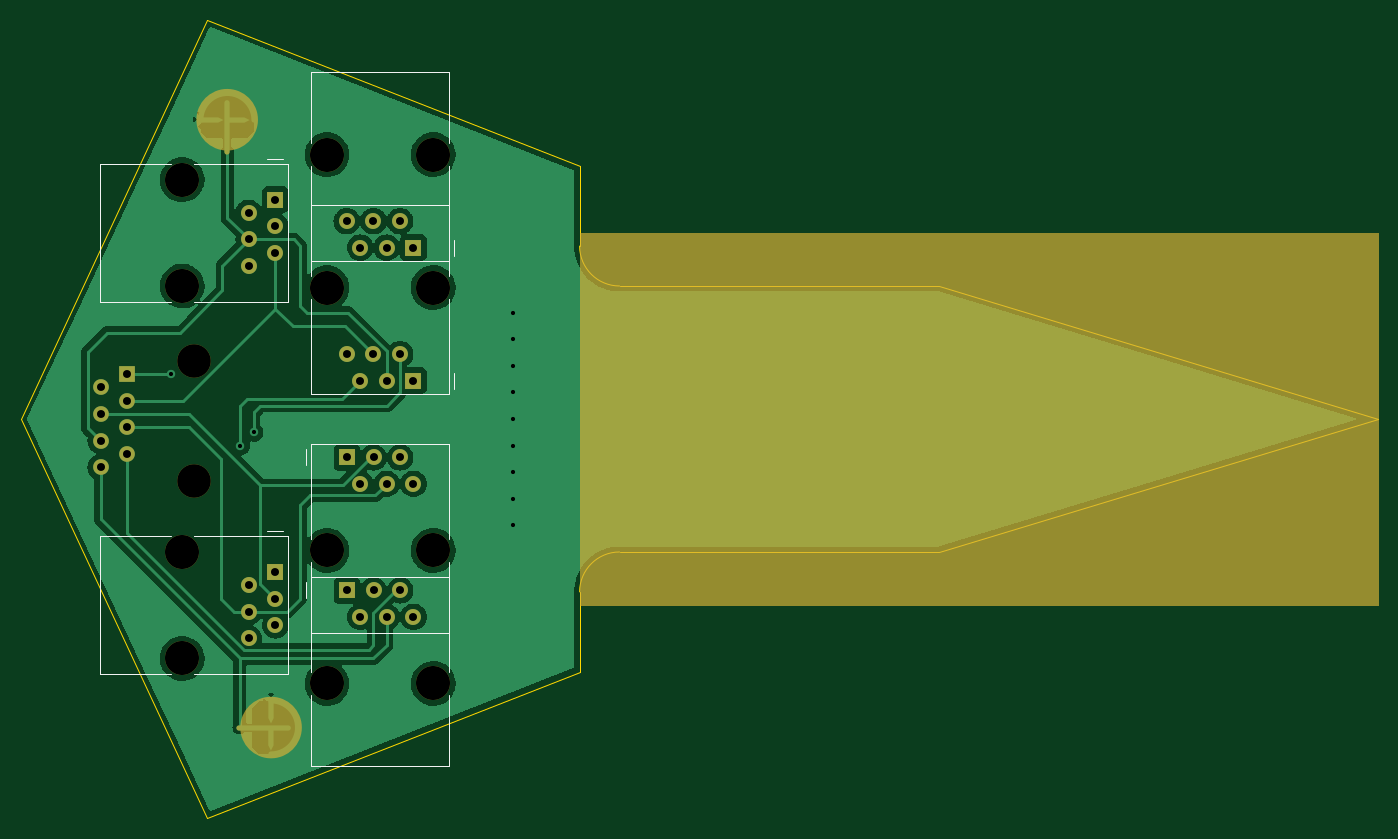
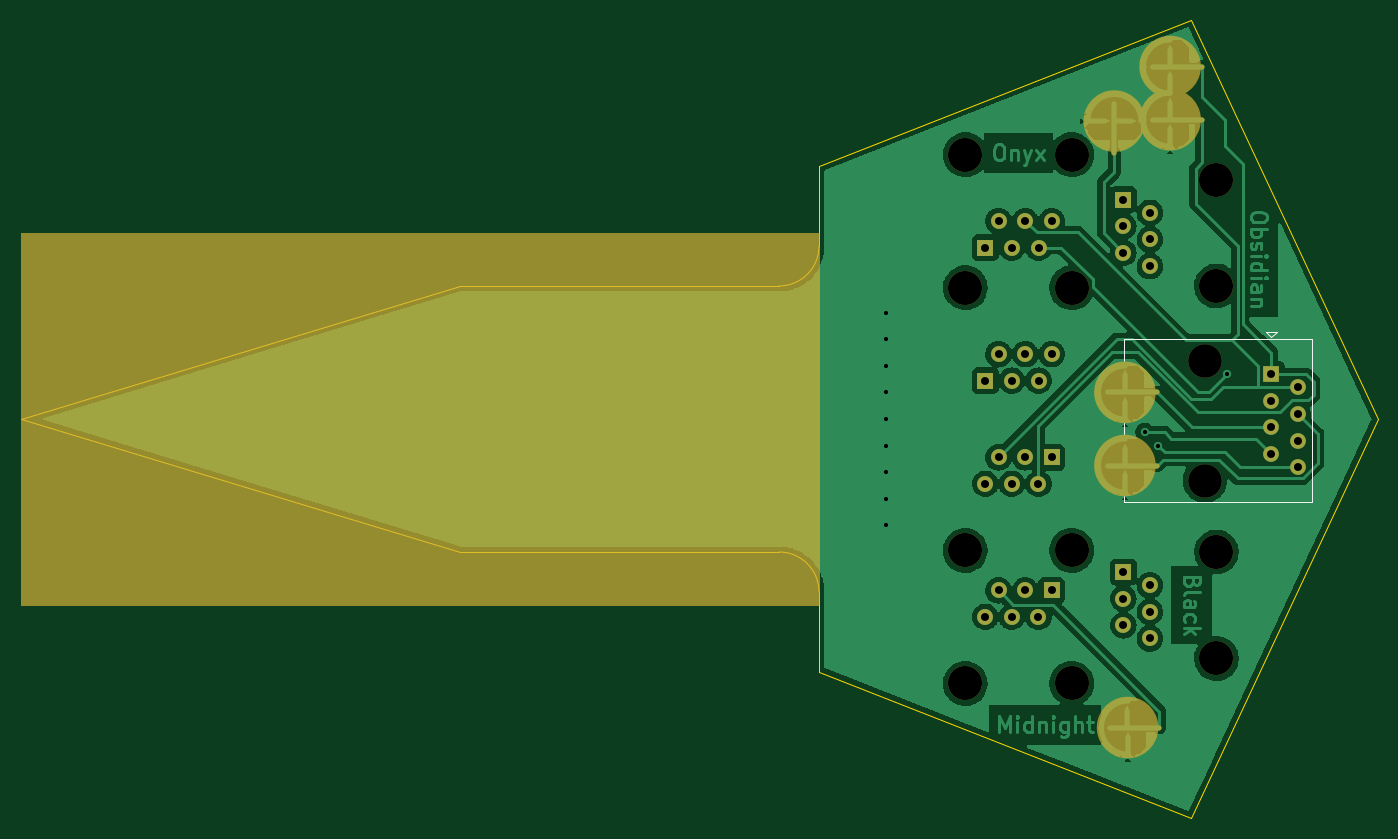
Circuit board: 11 layer files. Board 129.5 x 76.2 mm.
- bottom_copper: shadystake-B_Cu.gbl (151257 bytes)
- bottom_mask: shadystake-B_Mask.gbs (5702 bytes)
- paste: shadystake-B_Paste.gbp (3180 bytes)
- bottom_silk: shadystake-B_Silkscreen.gbo (6079 bytes)
- outline: shadystake-Edge_Cuts.gm1 (1180 bytes)
- top_copper: shadystake-F_Cu.gtl (108475 bytes)
- top_mask: shadystake-F_Mask.gts (4995 bytes)
- paste: shadystake-F_Paste.gtp (2773 bytes)
- top_silk: shadystake-F_Silkscreen.gto (8124 bytes)
- drill: shadystake-NPTH.drl (648 bytes)
- drill: shadystake-PTH.drl (1239 bytes)

=== bottom_copper: shadystake-B_Cu.gbl (151257 bytes, source omitted) ===
=== bottom_mask: shadystake-B_Mask.gbs ===
%TF.GenerationSoftware,KiCad,Pcbnew,(6.0.5-22-g43b8adad1a)*%
%TF.CreationDate,2022-05-13T22:53:21-07:00*%
%TF.ProjectId,shadystake,73686164-7973-4746-916b-652e6b696361,rev?*%
%TF.SameCoordinates,Original*%
%TF.FileFunction,Soldermask,Bot*%
%TF.FilePolarity,Negative*%
%FSLAX46Y46*%
G04 Gerber Fmt 4.6, Leading zero omitted, Abs format (unit mm)*
G04 Created by KiCad (PCBNEW (6.0.5-22-g43b8adad1a)) date 2022-05-13 22:53:21*
%MOMM*%
%LPD*%
G01*
G04 APERTURE LIST*
G04 Aperture macros list*
%AMFreePoly0*
4,1,70,3.024478,2.747614,3.340181,2.672791,3.645063,2.561823,3.935000,2.416211,4.206072,2.237924,4.454614,2.029372,4.677264,1.793377,4.871011,1.533130,5.033235,1.252150,5.161742,0.954236,5.254795,0.643418,5.311135,0.323899,5.330000,0.000000,5.310970,-0.095671,5.256777,-0.176777,5.175671,-0.230970,5.080000,-0.250000,3.429000,-0.250000,2.921000,0.000000,3.429000,0.250000,
4.818799,0.250000,4.816435,0.287581,4.762441,0.570626,4.673398,0.844672,4.550710,1.105397,4.396312,1.348690,4.212639,1.570713,4.002587,1.767964,3.769470,1.937334,3.516963,2.076151,3.249048,2.182226,2.969952,2.253886,2.684075,2.290000,2.395925,2.290000,2.110048,2.253886,1.830952,2.182226,1.563037,2.076151,1.310530,1.937334,1.077413,1.767964,0.867361,1.570713,
0.683688,1.348690,0.529290,1.105397,0.406602,0.844672,0.317559,0.570626,0.263565,0.287581,0.246560,0.017294,0.250000,0.000000,0.230970,-0.095671,0.176777,-0.176777,0.095671,-0.230970,0.000000,-0.250000,-0.095671,-0.230970,-0.176777,-0.176777,-0.230970,-0.095671,-0.250000,0.000000,-0.231135,0.323899,-0.174795,0.643418,-0.081742,0.954236,0.046765,1.252150,0.208989,1.533130,
0.402736,1.793377,0.625386,2.029372,0.873928,2.237924,1.145000,2.416211,1.434937,2.561823,1.739819,2.672791,2.055522,2.747614,2.377776,2.785280,2.702224,2.785280,3.024478,2.747614,3.024478,2.747614,$1*%
%AMFreePoly1*
4,1,24,0.095671,4.929970,0.176777,4.875777,0.230970,4.794671,0.250000,4.699000,0.250000,0.000000,0.230970,-0.095671,0.176777,-0.176777,0.095671,-0.230970,0.000000,-0.250000,-0.095671,-0.230970,-0.176777,-0.176777,-0.230970,-0.095671,-0.250000,0.000000,-0.250000,2.798000,-1.651000,2.798000,-2.159000,3.048000,-1.651000,3.298000,-0.250000,3.298000,-0.250000,4.699000,-0.230970,4.794671,
-0.176777,4.875777,-0.095671,4.929970,0.000000,4.949000,0.095671,4.929970,0.095671,4.929970,$1*%
G04 Aperture macros list end*
%ADD10C,0.100000*%
%ADD11C,2.921000*%
%ADD12C,3.250000*%
%ADD13R,1.520000X1.520000*%
%ADD14C,1.520000*%
%ADD15C,3.200000*%
%ADD16R,1.500000X1.500000*%
%ADD17C,1.500000*%
%ADD18C,0.500000*%
%ADD19FreePoly0,270.000000*%
%ADD20FreePoly1,270.000000*%
%ADD21FreePoly0,0.000000*%
%ADD22FreePoly1,0.000000*%
G04 APERTURE END LIST*
D10*
X177800000Y-132080000D02*
X101600000Y-132080000D01*
X101600000Y-132080000D02*
X101600000Y-96520000D01*
X101600000Y-96520000D02*
X177800000Y-96520000D01*
X177800000Y-96520000D02*
X177800000Y-132080000D01*
G36*
X177800000Y-132080000D02*
G01*
X101600000Y-132080000D01*
X101600000Y-96520000D01*
X177800000Y-96520000D01*
X177800000Y-132080000D01*
G37*
D11*
X69532500Y-85725000D02*
G75*
G03*
X69532500Y-85725000I-1460500J0D01*
G01*
X69532500Y-80645000D02*
G75*
G03*
X69532500Y-80645000I-1460500J0D01*
G01*
X73850500Y-111760000D02*
G75*
G03*
X73850500Y-111760000I-1460500J0D01*
G01*
X74866500Y-85852000D02*
G75*
G03*
X74866500Y-85852000I-1460500J0D01*
G01*
X73596500Y-143764000D02*
G75*
G03*
X73596500Y-143764000I-1460500J0D01*
G01*
X73850500Y-118745000D02*
G75*
G03*
X73850500Y-118745000I-1460500J0D01*
G01*
D12*
X87630000Y-139550000D03*
X77470000Y-139550000D03*
D13*
X79380000Y-130660000D03*
D14*
X80650000Y-133200000D03*
X81920000Y-130660000D03*
X83190000Y-133200000D03*
X84460000Y-130660000D03*
X85730000Y-133200000D03*
D12*
X87630000Y-101750000D03*
X77470000Y-101750000D03*
D13*
X85720000Y-110640000D03*
D14*
X84450000Y-108100000D03*
X83180000Y-110640000D03*
X81910000Y-108100000D03*
X80640000Y-110640000D03*
X79370000Y-108100000D03*
D12*
X77470000Y-89050000D03*
X87630000Y-89050000D03*
D13*
X85720000Y-97940000D03*
D14*
X84450000Y-95400000D03*
X83180000Y-97940000D03*
X81910000Y-95400000D03*
X80640000Y-97940000D03*
X79370000Y-95400000D03*
D12*
X63650000Y-127000000D03*
X63650000Y-137160000D03*
D13*
X72540000Y-128910000D03*
D14*
X70000000Y-130180000D03*
X72540000Y-131450000D03*
X70000000Y-132720000D03*
X72540000Y-133990000D03*
X70000000Y-135260000D03*
D12*
X63650000Y-91440000D03*
X63650000Y-101600000D03*
D13*
X72540000Y-93350000D03*
D14*
X70000000Y-94620000D03*
X72540000Y-95890000D03*
X70000000Y-97160000D03*
X72540000Y-98430000D03*
X70000000Y-99700000D03*
D12*
X77470000Y-126850000D03*
X87630000Y-126850000D03*
D13*
X79380000Y-117960000D03*
D14*
X80650000Y-120500000D03*
X81920000Y-117960000D03*
X83190000Y-120500000D03*
X84460000Y-117960000D03*
X85730000Y-120500000D03*
D15*
X64750000Y-108747500D03*
X64750000Y-120177500D03*
D16*
X58400000Y-110017500D03*
D17*
X55860000Y-111287500D03*
X58400000Y-112557500D03*
X55860000Y-113827500D03*
X58400000Y-115097500D03*
X55860000Y-116367500D03*
X58400000Y-117637500D03*
X55860000Y-118907500D03*
D18*
X70612000Y-85725000D03*
X68072000Y-88265000D03*
D19*
X68072000Y-83185000D03*
D20*
X65024000Y-85725000D03*
D19*
X68072000Y-78105000D03*
D18*
X70612000Y-80645000D03*
X68072000Y-83185000D03*
D20*
X65024000Y-80645000D03*
D18*
X72390000Y-114300000D03*
D19*
X72390000Y-109220000D03*
D18*
X74930000Y-111760000D03*
D20*
X69342000Y-111760000D03*
D21*
X70866000Y-85852000D03*
D18*
X73406000Y-83312000D03*
X75946000Y-85852000D03*
D22*
X73406000Y-88900000D03*
D19*
X72136000Y-141224000D03*
D18*
X72136000Y-146304000D03*
X74676000Y-143764000D03*
D20*
X69088000Y-143764000D03*
D19*
X72390000Y-116205000D03*
D18*
X74930000Y-118745000D03*
X72390000Y-121285000D03*
D20*
X69342000Y-118745000D03*
M02*

=== paste: shadystake-B_Paste.gbp ===
%TF.GenerationSoftware,KiCad,Pcbnew,(6.0.5-22-g43b8adad1a)*%
%TF.CreationDate,2022-05-13T22:53:21-07:00*%
%TF.ProjectId,shadystake,73686164-7973-4746-916b-652e6b696361,rev?*%
%TF.SameCoordinates,Original*%
%TF.FileFunction,Paste,Bot*%
%TF.FilePolarity,Positive*%
%FSLAX46Y46*%
G04 Gerber Fmt 4.6, Leading zero omitted, Abs format (unit mm)*
G04 Created by KiCad (PCBNEW (6.0.5-22-g43b8adad1a)) date 2022-05-13 22:53:21*
%MOMM*%
%LPD*%
G01*
G04 APERTURE LIST*
G04 Aperture macros list*
%AMFreePoly0*
4,1,70,3.024478,2.747614,3.340181,2.672791,3.645063,2.561823,3.935000,2.416211,4.206072,2.237924,4.454614,2.029372,4.677264,1.793377,4.871011,1.533130,5.033235,1.252150,5.161742,0.954236,5.254795,0.643418,5.311135,0.323899,5.330000,0.000000,5.310970,-0.095671,5.256777,-0.176777,5.175671,-0.230970,5.080000,-0.250000,3.429000,-0.250000,2.921000,0.000000,3.429000,0.250000,
4.818799,0.250000,4.816435,0.287581,4.762441,0.570626,4.673398,0.844672,4.550710,1.105397,4.396312,1.348690,4.212639,1.570713,4.002587,1.767964,3.769470,1.937334,3.516963,2.076151,3.249048,2.182226,2.969952,2.253886,2.684075,2.290000,2.395925,2.290000,2.110048,2.253886,1.830952,2.182226,1.563037,2.076151,1.310530,1.937334,1.077413,1.767964,0.867361,1.570713,
0.683688,1.348690,0.529290,1.105397,0.406602,0.844672,0.317559,0.570626,0.263565,0.287581,0.246560,0.017294,0.250000,0.000000,0.230970,-0.095671,0.176777,-0.176777,0.095671,-0.230970,0.000000,-0.250000,-0.095671,-0.230970,-0.176777,-0.176777,-0.230970,-0.095671,-0.250000,0.000000,-0.231135,0.323899,-0.174795,0.643418,-0.081742,0.954236,0.046765,1.252150,0.208989,1.533130,
0.402736,1.793377,0.625386,2.029372,0.873928,2.237924,1.145000,2.416211,1.434937,2.561823,1.739819,2.672791,2.055522,2.747614,2.377776,2.785280,2.702224,2.785280,3.024478,2.747614,3.024478,2.747614,$1*%
%AMFreePoly1*
4,1,24,0.095671,4.929970,0.176777,4.875777,0.230970,4.794671,0.250000,4.699000,0.250000,0.000000,0.230970,-0.095671,0.176777,-0.176777,0.095671,-0.230970,0.000000,-0.250000,-0.095671,-0.230970,-0.176777,-0.176777,-0.230970,-0.095671,-0.250000,0.000000,-0.250000,2.798000,-1.651000,2.798000,-2.159000,3.048000,-1.651000,3.298000,-0.250000,3.298000,-0.250000,4.699000,-0.230970,4.794671,
-0.176777,4.875777,-0.095671,4.929970,0.000000,4.949000,0.095671,4.929970,0.095671,4.929970,$1*%
G04 Aperture macros list end*
%ADD10C,0.500000*%
%ADD11FreePoly0,270.000000*%
%ADD12FreePoly1,270.000000*%
%ADD13FreePoly0,0.000000*%
%ADD14FreePoly1,0.000000*%
G04 APERTURE END LIST*
D10*
X70612000Y-85725000D03*
X68072000Y-88265000D03*
D11*
X68072000Y-83185000D03*
D12*
X65024000Y-85725000D03*
D11*
X68072000Y-78105000D03*
D10*
X70612000Y-80645000D03*
X68072000Y-83185000D03*
D12*
X65024000Y-80645000D03*
D10*
X72390000Y-114300000D03*
D11*
X72390000Y-109220000D03*
D10*
X74930000Y-111760000D03*
D12*
X69342000Y-111760000D03*
D13*
X70866000Y-85852000D03*
D10*
X73406000Y-83312000D03*
X75946000Y-85852000D03*
D14*
X73406000Y-88900000D03*
D11*
X72136000Y-141224000D03*
D10*
X72136000Y-146304000D03*
X74676000Y-143764000D03*
D12*
X69088000Y-143764000D03*
D11*
X72390000Y-116205000D03*
D10*
X74930000Y-118745000D03*
X72390000Y-121285000D03*
D12*
X69342000Y-118745000D03*
M02*

=== bottom_silk: shadystake-B_Silkscreen.gbo ===
%TF.GenerationSoftware,KiCad,Pcbnew,(6.0.5-22-g43b8adad1a)*%
%TF.CreationDate,2022-05-13T22:53:21-07:00*%
%TF.ProjectId,shadystake,73686164-7973-4746-916b-652e6b696361,rev?*%
%TF.SameCoordinates,Original*%
%TF.FileFunction,Legend,Bot*%
%TF.FilePolarity,Positive*%
%FSLAX46Y46*%
G04 Gerber Fmt 4.6, Leading zero omitted, Abs format (unit mm)*
G04 Created by KiCad (PCBNEW (6.0.5-22-g43b8adad1a)) date 2022-05-13 22:53:21*
%MOMM*%
%LPD*%
G01*
G04 APERTURE LIST*
G04 Aperture macros list*
%AMFreePoly0*
4,1,70,3.024478,2.747614,3.340181,2.672791,3.645063,2.561823,3.935000,2.416211,4.206072,2.237924,4.454614,2.029372,4.677264,1.793377,4.871011,1.533130,5.033235,1.252150,5.161742,0.954236,5.254795,0.643418,5.311135,0.323899,5.330000,0.000000,5.310970,-0.095671,5.256777,-0.176777,5.175671,-0.230970,5.080000,-0.250000,3.429000,-0.250000,2.921000,0.000000,3.429000,0.250000,
4.818799,0.250000,4.816435,0.287581,4.762441,0.570626,4.673398,0.844672,4.550710,1.105397,4.396312,1.348690,4.212639,1.570713,4.002587,1.767964,3.769470,1.937334,3.516963,2.076151,3.249048,2.182226,2.969952,2.253886,2.684075,2.290000,2.395925,2.290000,2.110048,2.253886,1.830952,2.182226,1.563037,2.076151,1.310530,1.937334,1.077413,1.767964,0.867361,1.570713,
0.683688,1.348690,0.529290,1.105397,0.406602,0.844672,0.317559,0.570626,0.263565,0.287581,0.246560,0.017294,0.250000,0.000000,0.230970,-0.095671,0.176777,-0.176777,0.095671,-0.230970,0.000000,-0.250000,-0.095671,-0.230970,-0.176777,-0.176777,-0.230970,-0.095671,-0.250000,0.000000,-0.231135,0.323899,-0.174795,0.643418,-0.081742,0.954236,0.046765,1.252150,0.208989,1.533130,
0.402736,1.793377,0.625386,2.029372,0.873928,2.237924,1.145000,2.416211,1.434937,2.561823,1.739819,2.672791,2.055522,2.747614,2.377776,2.785280,2.702224,2.785280,3.024478,2.747614,3.024478,2.747614,$1*%
%AMFreePoly1*
4,1,24,0.095671,4.929970,0.176777,4.875777,0.230970,4.794671,0.250000,4.699000,0.250000,0.000000,0.230970,-0.095671,0.176777,-0.176777,0.095671,-0.230970,0.000000,-0.250000,-0.095671,-0.230970,-0.176777,-0.176777,-0.230970,-0.095671,-0.250000,0.000000,-0.250000,2.798000,-1.651000,2.798000,-2.159000,3.048000,-1.651000,3.298000,-0.250000,3.298000,-0.250000,4.699000,-0.230970,4.794671,
-0.176777,4.875777,-0.095671,4.929970,0.000000,4.949000,0.095671,4.929970,0.095671,4.929970,$1*%
G04 Aperture macros list end*
%ADD10C,0.120000*%
%ADD11C,0.100000*%
%ADD12C,2.921000*%
%ADD13C,3.250000*%
%ADD14R,1.520000X1.520000*%
%ADD15C,1.520000*%
%ADD16C,3.200000*%
%ADD17R,1.500000X1.500000*%
%ADD18C,1.500000*%
%ADD19C,0.500000*%
%ADD20FreePoly0,270.000000*%
%ADD21FreePoly1,270.000000*%
%ADD22FreePoly0,0.000000*%
%ADD23FreePoly1,0.000000*%
G04 APERTURE END LIST*
D10*
X54520000Y-106702500D02*
X72480000Y-106702500D01*
X54520000Y-122222500D02*
X72480000Y-122222500D01*
X57900000Y-106017500D02*
X58900000Y-106017500D01*
X54520000Y-122222500D02*
X54520000Y-106702500D01*
X72480000Y-106702500D02*
X72480000Y-122222500D01*
X58900000Y-106017500D02*
X58400000Y-106517500D01*
X58400000Y-106517500D02*
X57900000Y-106017500D01*
%LPC*%
D11*
X177800000Y-132080000D02*
X101600000Y-132080000D01*
X101600000Y-132080000D02*
X101600000Y-96520000D01*
X101600000Y-96520000D02*
X177800000Y-96520000D01*
X177800000Y-96520000D02*
X177800000Y-132080000D01*
G36*
X177800000Y-132080000D02*
G01*
X101600000Y-132080000D01*
X101600000Y-96520000D01*
X177800000Y-96520000D01*
X177800000Y-132080000D01*
G37*
D12*
X69532500Y-85725000D02*
G75*
G03*
X69532500Y-85725000I-1460500J0D01*
G01*
X69532500Y-80645000D02*
G75*
G03*
X69532500Y-80645000I-1460500J0D01*
G01*
X73850500Y-111760000D02*
G75*
G03*
X73850500Y-111760000I-1460500J0D01*
G01*
X74866500Y-85852000D02*
G75*
G03*
X74866500Y-85852000I-1460500J0D01*
G01*
X73596500Y-143764000D02*
G75*
G03*
X73596500Y-143764000I-1460500J0D01*
G01*
X73850500Y-118745000D02*
G75*
G03*
X73850500Y-118745000I-1460500J0D01*
G01*
D13*
X87630000Y-139550000D03*
X77470000Y-139550000D03*
D14*
X79380000Y-130660000D03*
D15*
X80650000Y-133200000D03*
X81920000Y-130660000D03*
X83190000Y-133200000D03*
X84460000Y-130660000D03*
X85730000Y-133200000D03*
D13*
X87630000Y-101750000D03*
X77470000Y-101750000D03*
D14*
X85720000Y-110640000D03*
D15*
X84450000Y-108100000D03*
X83180000Y-110640000D03*
X81910000Y-108100000D03*
X80640000Y-110640000D03*
X79370000Y-108100000D03*
D13*
X77470000Y-89050000D03*
X87630000Y-89050000D03*
D14*
X85720000Y-97940000D03*
D15*
X84450000Y-95400000D03*
X83180000Y-97940000D03*
X81910000Y-95400000D03*
X80640000Y-97940000D03*
X79370000Y-95400000D03*
D13*
X63650000Y-127000000D03*
X63650000Y-137160000D03*
D14*
X72540000Y-128910000D03*
D15*
X70000000Y-130180000D03*
X72540000Y-131450000D03*
X70000000Y-132720000D03*
X72540000Y-133990000D03*
X70000000Y-135260000D03*
D13*
X63650000Y-91440000D03*
X63650000Y-101600000D03*
D14*
X72540000Y-93350000D03*
D15*
X70000000Y-94620000D03*
X72540000Y-95890000D03*
X70000000Y-97160000D03*
X72540000Y-98430000D03*
X70000000Y-99700000D03*
D13*
X77470000Y-126850000D03*
X87630000Y-126850000D03*
D14*
X79380000Y-117960000D03*
D15*
X80650000Y-120500000D03*
X81920000Y-117960000D03*
X83190000Y-120500000D03*
X84460000Y-117960000D03*
X85730000Y-120500000D03*
D16*
X64750000Y-108747500D03*
X64750000Y-120177500D03*
D17*
X58400000Y-110017500D03*
D18*
X55860000Y-111287500D03*
X58400000Y-112557500D03*
X55860000Y-113827500D03*
X58400000Y-115097500D03*
X55860000Y-116367500D03*
X58400000Y-117637500D03*
X55860000Y-118907500D03*
D19*
X70612000Y-85725000D03*
X68072000Y-88265000D03*
D20*
X68072000Y-83185000D03*
D21*
X65024000Y-85725000D03*
D20*
X68072000Y-78105000D03*
D19*
X70612000Y-80645000D03*
X68072000Y-83185000D03*
D21*
X65024000Y-80645000D03*
D19*
X72390000Y-114300000D03*
D20*
X72390000Y-109220000D03*
D19*
X74930000Y-111760000D03*
D21*
X69342000Y-111760000D03*
D22*
X70866000Y-85852000D03*
D19*
X73406000Y-83312000D03*
X75946000Y-85852000D03*
D23*
X73406000Y-88900000D03*
D20*
X72136000Y-141224000D03*
D19*
X72136000Y-146304000D03*
X74676000Y-143764000D03*
D21*
X69088000Y-143764000D03*
D20*
X72390000Y-116205000D03*
D19*
X74930000Y-118745000D03*
X72390000Y-121285000D03*
D21*
X69342000Y-118745000D03*
M02*

=== outline: shadystake-Edge_Cuts.gm1 ===
%TF.GenerationSoftware,KiCad,Pcbnew,(6.0.5-22-g43b8adad1a)*%
%TF.CreationDate,2022-05-13T22:53:21-07:00*%
%TF.ProjectId,shadystake,73686164-7973-4746-916b-652e6b696361,rev?*%
%TF.SameCoordinates,Original*%
%TF.FileFunction,Profile,NP*%
%FSLAX46Y46*%
G04 Gerber Fmt 4.6, Leading zero omitted, Abs format (unit mm)*
G04 Created by KiCad (PCBNEW (6.0.5-22-g43b8adad1a)) date 2022-05-13 22:53:21*
%MOMM*%
%LPD*%
G01*
G04 APERTURE LIST*
%TA.AperFunction,Profile*%
%ADD10C,0.100000*%
%TD*%
G04 APERTURE END LIST*
D10*
X105410000Y-127000000D02*
G75*
G03*
X101600000Y-130810000I0J-3810000D01*
G01*
X135890000Y-101600000D02*
X177800000Y-114300000D01*
X66040000Y-76200000D02*
X101600000Y-90170000D01*
X48260000Y-114300000D02*
X66040000Y-76200000D01*
X101600000Y-138430000D02*
X66040000Y-152400000D01*
X135890000Y-127000000D02*
X105410000Y-127000000D01*
X101600000Y-90170000D02*
X101600000Y-97790000D01*
X66040000Y-152400000D02*
X48260000Y-114300000D01*
X105410000Y-101600000D02*
X135890000Y-101600000D01*
X177800000Y-114300000D02*
X135890000Y-127000000D01*
X101600000Y-97790000D02*
G75*
G03*
X105410000Y-101600000I3810000J0D01*
G01*
X101600000Y-130810000D02*
X101600000Y-138430000D01*
M02*

=== top_copper: shadystake-F_Cu.gtl (108475 bytes, source omitted) ===
=== top_mask: shadystake-F_Mask.gts ===
%TF.GenerationSoftware,KiCad,Pcbnew,(6.0.5-22-g43b8adad1a)*%
%TF.CreationDate,2022-05-13T22:53:21-07:00*%
%TF.ProjectId,shadystake,73686164-7973-4746-916b-652e6b696361,rev?*%
%TF.SameCoordinates,Original*%
%TF.FileFunction,Soldermask,Top*%
%TF.FilePolarity,Negative*%
%FSLAX46Y46*%
G04 Gerber Fmt 4.6, Leading zero omitted, Abs format (unit mm)*
G04 Created by KiCad (PCBNEW (6.0.5-22-g43b8adad1a)) date 2022-05-13 22:53:21*
%MOMM*%
%LPD*%
G01*
G04 APERTURE LIST*
G04 Aperture macros list*
%AMFreePoly0*
4,1,70,5.175671,0.230970,5.256777,0.176777,5.310970,0.095671,5.330000,0.000000,5.311135,-0.323899,5.254795,-0.643418,5.161742,-0.954236,5.033235,-1.252150,4.871011,-1.533130,4.677264,-1.793377,4.454614,-2.029372,4.206072,-2.237924,3.935000,-2.416211,3.645063,-2.561823,3.340181,-2.672791,3.024478,-2.747614,2.702224,-2.785280,2.377776,-2.785280,2.055522,-2.747614,1.739819,-2.672791,
1.434937,-2.561823,1.145000,-2.416211,0.873928,-2.237924,0.625386,-2.029372,0.402736,-1.793377,0.208989,-1.533130,0.046765,-1.252150,-0.081742,-0.954236,-0.174795,-0.643418,-0.231135,-0.323899,-0.250000,0.000000,-0.230970,0.095671,-0.176777,0.176777,-0.095671,0.230970,0.000000,0.250000,0.095671,0.230970,0.176777,0.176777,0.230970,0.095671,0.250000,0.000000,0.246560,-0.017294,
0.263565,-0.287581,0.317559,-0.570626,0.406602,-0.844672,0.529290,-1.105397,0.683688,-1.348690,0.867361,-1.570713,1.077413,-1.767964,1.310530,-1.937334,1.563037,-2.076151,1.830952,-2.182226,2.110048,-2.253886,2.395925,-2.290000,2.684075,-2.290000,2.969952,-2.253886,3.249048,-2.182226,3.516963,-2.076151,3.769470,-1.937334,4.002587,-1.767964,4.212639,-1.570713,4.396312,-1.348690,
4.550710,-1.105397,4.673398,-0.844672,4.762441,-0.570626,4.816435,-0.287581,4.818799,-0.250000,3.429000,-0.250000,2.921000,0.000000,3.429000,0.250000,5.080000,0.250000,5.175671,0.230970,5.175671,0.230970,$1*%
%AMFreePoly1*
4,1,24,0.095671,0.230970,0.176777,0.176777,0.230970,0.095671,0.250000,0.000000,0.250000,-4.699000,0.230970,-4.794671,0.176777,-4.875777,0.095671,-4.929970,0.000000,-4.949000,-0.095671,-4.929970,-0.176777,-4.875777,-0.230970,-4.794671,-0.250000,-4.699000,-0.250000,-3.298000,-1.651000,-3.298000,-2.159000,-3.048000,-1.651000,-2.798000,-0.250000,-2.798000,-0.250000,0.000000,-0.230970,0.095671,
-0.176777,0.176777,-0.095671,0.230970,0.000000,0.250000,0.095671,0.230970,0.095671,0.230970,$1*%
G04 Aperture macros list end*
%ADD10C,0.100000*%
%ADD11C,2.921000*%
%ADD12C,3.250000*%
%ADD13R,1.520000X1.520000*%
%ADD14C,1.520000*%
%ADD15C,0.500000*%
%ADD16FreePoly0,180.000000*%
%ADD17FreePoly1,180.000000*%
%ADD18FreePoly0,90.000000*%
%ADD19FreePoly1,90.000000*%
%ADD20C,3.200000*%
%ADD21R,1.500000X1.500000*%
%ADD22C,1.500000*%
G04 APERTURE END LIST*
D10*
X177800000Y-132080000D02*
X101600000Y-132080000D01*
X101600000Y-132080000D02*
X101600000Y-96520000D01*
X101600000Y-96520000D02*
X177800000Y-96520000D01*
X177800000Y-96520000D02*
X177800000Y-132080000D01*
G36*
X177800000Y-132080000D02*
G01*
X101600000Y-132080000D01*
X101600000Y-96520000D01*
X177800000Y-96520000D01*
X177800000Y-132080000D01*
G37*
D11*
X69405500Y-85725000D02*
G75*
G03*
X69405500Y-85725000I-1460500J0D01*
G01*
X73596500Y-143764000D02*
G75*
G03*
X73596500Y-143764000I-1460500J0D01*
G01*
D12*
X87630000Y-139550000D03*
X77470000Y-139550000D03*
D13*
X79380000Y-130660000D03*
D14*
X80650000Y-133200000D03*
X81920000Y-130660000D03*
X83190000Y-133200000D03*
X84460000Y-130660000D03*
X85730000Y-133200000D03*
D15*
X65405000Y-85725000D03*
X67945000Y-83185000D03*
D16*
X70485000Y-85725000D03*
D17*
X67945000Y-88773000D03*
D12*
X87630000Y-101750000D03*
X77470000Y-101750000D03*
D13*
X85720000Y-110640000D03*
D14*
X84450000Y-108100000D03*
X83180000Y-110640000D03*
X81910000Y-108100000D03*
X80640000Y-110640000D03*
X79370000Y-108100000D03*
D12*
X77470000Y-89050000D03*
X87630000Y-89050000D03*
D13*
X85720000Y-97940000D03*
D14*
X84450000Y-95400000D03*
X83180000Y-97940000D03*
X81910000Y-95400000D03*
X80640000Y-97940000D03*
X79370000Y-95400000D03*
D12*
X63650000Y-127000000D03*
X63650000Y-137160000D03*
D13*
X72540000Y-128910000D03*
D14*
X70000000Y-130180000D03*
X72540000Y-131450000D03*
X70000000Y-132720000D03*
X72540000Y-133990000D03*
X70000000Y-135260000D03*
D12*
X63650000Y-91440000D03*
X63650000Y-101600000D03*
D13*
X72540000Y-93350000D03*
D14*
X70000000Y-94620000D03*
X72540000Y-95890000D03*
X70000000Y-97160000D03*
X72540000Y-98430000D03*
X70000000Y-99700000D03*
D12*
X77470000Y-126850000D03*
X87630000Y-126850000D03*
D13*
X79380000Y-117960000D03*
D14*
X80650000Y-120500000D03*
X81920000Y-117960000D03*
X83190000Y-120500000D03*
X84460000Y-117960000D03*
X85730000Y-120500000D03*
D18*
X72136000Y-146304000D03*
D15*
X72136000Y-141224000D03*
X74676000Y-143764000D03*
D19*
X69088000Y-143764000D03*
D20*
X64750000Y-108747500D03*
X64750000Y-120177500D03*
D21*
X58400000Y-110017500D03*
D22*
X55860000Y-111287500D03*
X58400000Y-112557500D03*
X55860000Y-113827500D03*
X58400000Y-115097500D03*
X55860000Y-116367500D03*
X58400000Y-117637500D03*
X55860000Y-118907500D03*
M02*

=== paste: shadystake-F_Paste.gtp (2773 bytes, source withheld) ===
=== top_silk: shadystake-F_Silkscreen.gto (8124 bytes, source omitted) ===
=== drill: shadystake-NPTH.drl ===
M48
; DRILL file {KiCad (6.0.5-22-g43b8adad1a)} date Fri 13 May 2022 10:53:53 PM PDT
; FORMAT={-:-/ absolute / metric / decimal}
; #@! TF.CreationDate,2022-05-13T22:53:53-07:00
; #@! TF.GenerationSoftware,Kicad,Pcbnew,(6.0.5-22-g43b8adad1a)
; #@! TF.FileFunction,NonPlated,1,2,NPTH
FMAT,2
METRIC
; #@! TA.AperFunction,NonPlated,NPTH,ComponentDrill
T1C3.200
; #@! TA.AperFunction,NonPlated,NPTH,ComponentDrill
T2C3.250
%
G90
G05
T1
X64.75Y-108.747
X64.75Y-120.177
T2
X63.65Y-91.44
X63.65Y-101.6
X63.65Y-127.0
X63.65Y-137.16
X77.47Y-89.05
X77.47Y-101.75
X77.47Y-126.85
X77.47Y-139.55
X87.63Y-89.05
X87.63Y-101.75
X87.63Y-126.85
X87.63Y-139.55
T0
M30

=== drill: shadystake-PTH.drl ===
M48
; DRILL file {KiCad (6.0.5-22-g43b8adad1a)} date Fri 13 May 2022 10:53:53 PM PDT
; FORMAT={-:-/ absolute / metric / decimal}
; #@! TF.CreationDate,2022-05-13T22:53:53-07:00
; #@! TF.GenerationSoftware,Kicad,Pcbnew,(6.0.5-22-g43b8adad1a)
; #@! TF.FileFunction,Plated,1,2,PTH
FMAT,2
METRIC
; #@! TA.AperFunction,Plated,PTH,ViaDrill
T1C0.400
; #@! TA.AperFunction,Plated,PTH,ComponentDrill
T2C0.760
%
G90
G05
T1
X62.611Y-109.982
X69.215Y-116.84
X70.485Y-115.57
X95.25Y-104.14
X95.25Y-106.68
X95.25Y-109.22
X95.25Y-111.76
X95.25Y-114.3
X95.25Y-116.84
X95.25Y-119.38
X95.25Y-121.92
X95.25Y-124.46
T2
X55.86Y-111.287
X55.86Y-113.828
X55.86Y-116.367
X55.86Y-118.907
X58.4Y-110.017
X58.4Y-112.557
X58.4Y-115.097
X58.4Y-117.637
X70.0Y-94.62
X70.0Y-97.16
X70.0Y-99.7
X70.0Y-130.18
X70.0Y-132.72
X70.0Y-135.26
X72.54Y-93.35
X72.54Y-95.89
X72.54Y-98.43
X72.54Y-128.91
X72.54Y-131.45
X72.54Y-133.99
X79.37Y-95.4
X79.37Y-108.1
X79.38Y-117.96
X79.38Y-130.66
X80.64Y-97.94
X80.64Y-110.64
X80.65Y-120.5
X80.65Y-133.2
X81.91Y-95.4
X81.91Y-108.1
X81.92Y-117.96
X81.92Y-130.66
X83.18Y-97.94
X83.18Y-110.64
X83.19Y-120.5
X83.19Y-133.2
X84.45Y-95.4
X84.45Y-108.1
X84.46Y-117.96
X84.46Y-130.66
X85.72Y-97.94
X85.72Y-110.64
X85.73Y-120.5
X85.73Y-133.2
T0
M30

